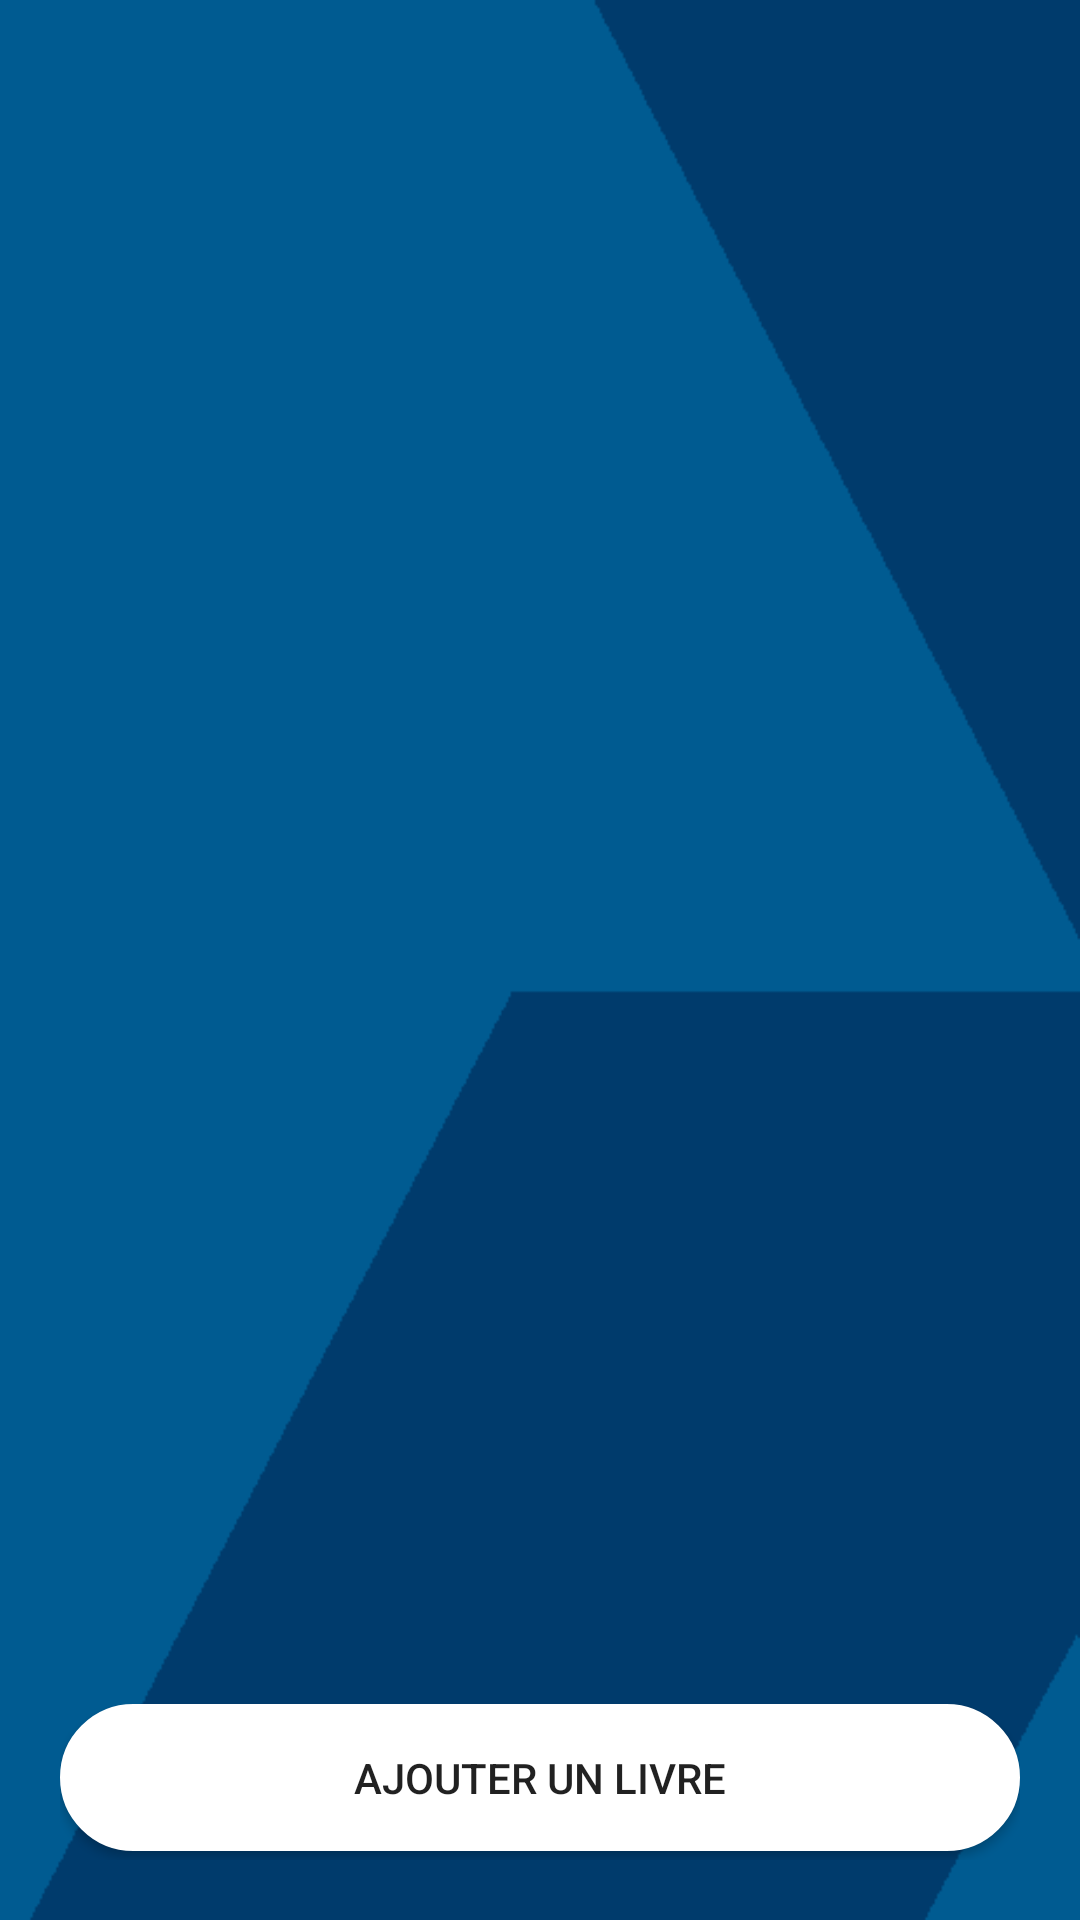

Write the Android layout XML for this screen, with the resource values it uses.
<!-- AndroidManifest.xml: application theme AppTheme -->
<!-- res/layout/fragment_gestiondelivres.xml -->
<?xml version="1.0" encoding="utf-8"?>
<LinearLayout xmlns:android="http://schemas.android.com/apk/res/android"
    xmlns:app="http://schemas.android.com/apk/res-auto"
    android:layout_width="match_parent"
    android:layout_height="match_parent"
    android:layout_marginTop="50dp"
    android:background="@drawable/back1"
    android:orientation="vertical"
    android:gravity="center"
    android:padding="20dp" >

    <FrameLayout
        android:layout_width="match_parent"
        android:layout_height="match_parent"
        android:layout_weight="0.038">

        <TextView
            android:id="@+id/tvMessageVide"
            android:layout_width="match_parent"
            android:layout_height="match_parent"
            android:gravity="center"
            android:text="Vous n'avez aucun livre"
            android:textColor="@color/blanc"
            android:textSize="30sp"
            android:visibility="invisible" />

        <androidx.recyclerview.widget.RecyclerView
            android:id="@+id/rv_meslivres"
            android:layout_width="match_parent"
            android:layout_height="match_parent"
            android:layout_weight="0.038">

        </androidx.recyclerview.widget.RecyclerView>
    </FrameLayout>

    <LinearLayout
        android:layout_width="match_parent"
        android:layout_height="match_parent"
        android:layout_weight="0.4">


        <Button
            android:id="@+id/btnajout"
            android:layout_width="match_parent"
            android:layout_height="wrap_content"
            android:layout_weight="0.8"
            android:background="@drawable/shapelogin"
            android:padding="15dp"
            android:shadowColor="@android:color/transparent"
            android:text="Ajouter un livre" />

    </LinearLayout>

</LinearLayout>
<!-- resources referenced by this layout -->
<resources>
  <color name="blanc">#FFFFFF</color>
  <!-- drawable back1: png bitmap (drawable, 7111 bytes) -->
  <!-- drawable shapelogin (drawable) -->
  <?xml version="1.0" encoding="utf-8"?>
  <shape
      xmlns:android="http://schemas.android.com/apk/res/android"
      android:shape="rectangle">
  
      <solid
          android:color="@android:color/white">
      </solid>
  
      <corners
          android:radius="25dp">
      </corners>
  
      <stroke
          android:width="1dp"
          android:color="#FFF">
      </stroke>
  
      <padding
          android:top="0dp"
          android:right="10dp"
          android:left="0dp"
          android:bottom="0dp">
      </padding>
  
  </shape>
  <style name="AppTheme" parent="Theme.AppCompat.Light.DarkActionBar">
          
          <item name="colorPrimary">@color/colorPrimary</item>
          <item name="colorPrimaryDark">@color/colorPrimaryDark</item>
          <item name="colorAccent">@color/colorAccent</item>
      </style>
  <color name="colorPrimary">#008577</color>
  <color name="colorPrimaryDark">#000000</color>
  <color name="colorAccent">#003B6C</color>
</resources>
